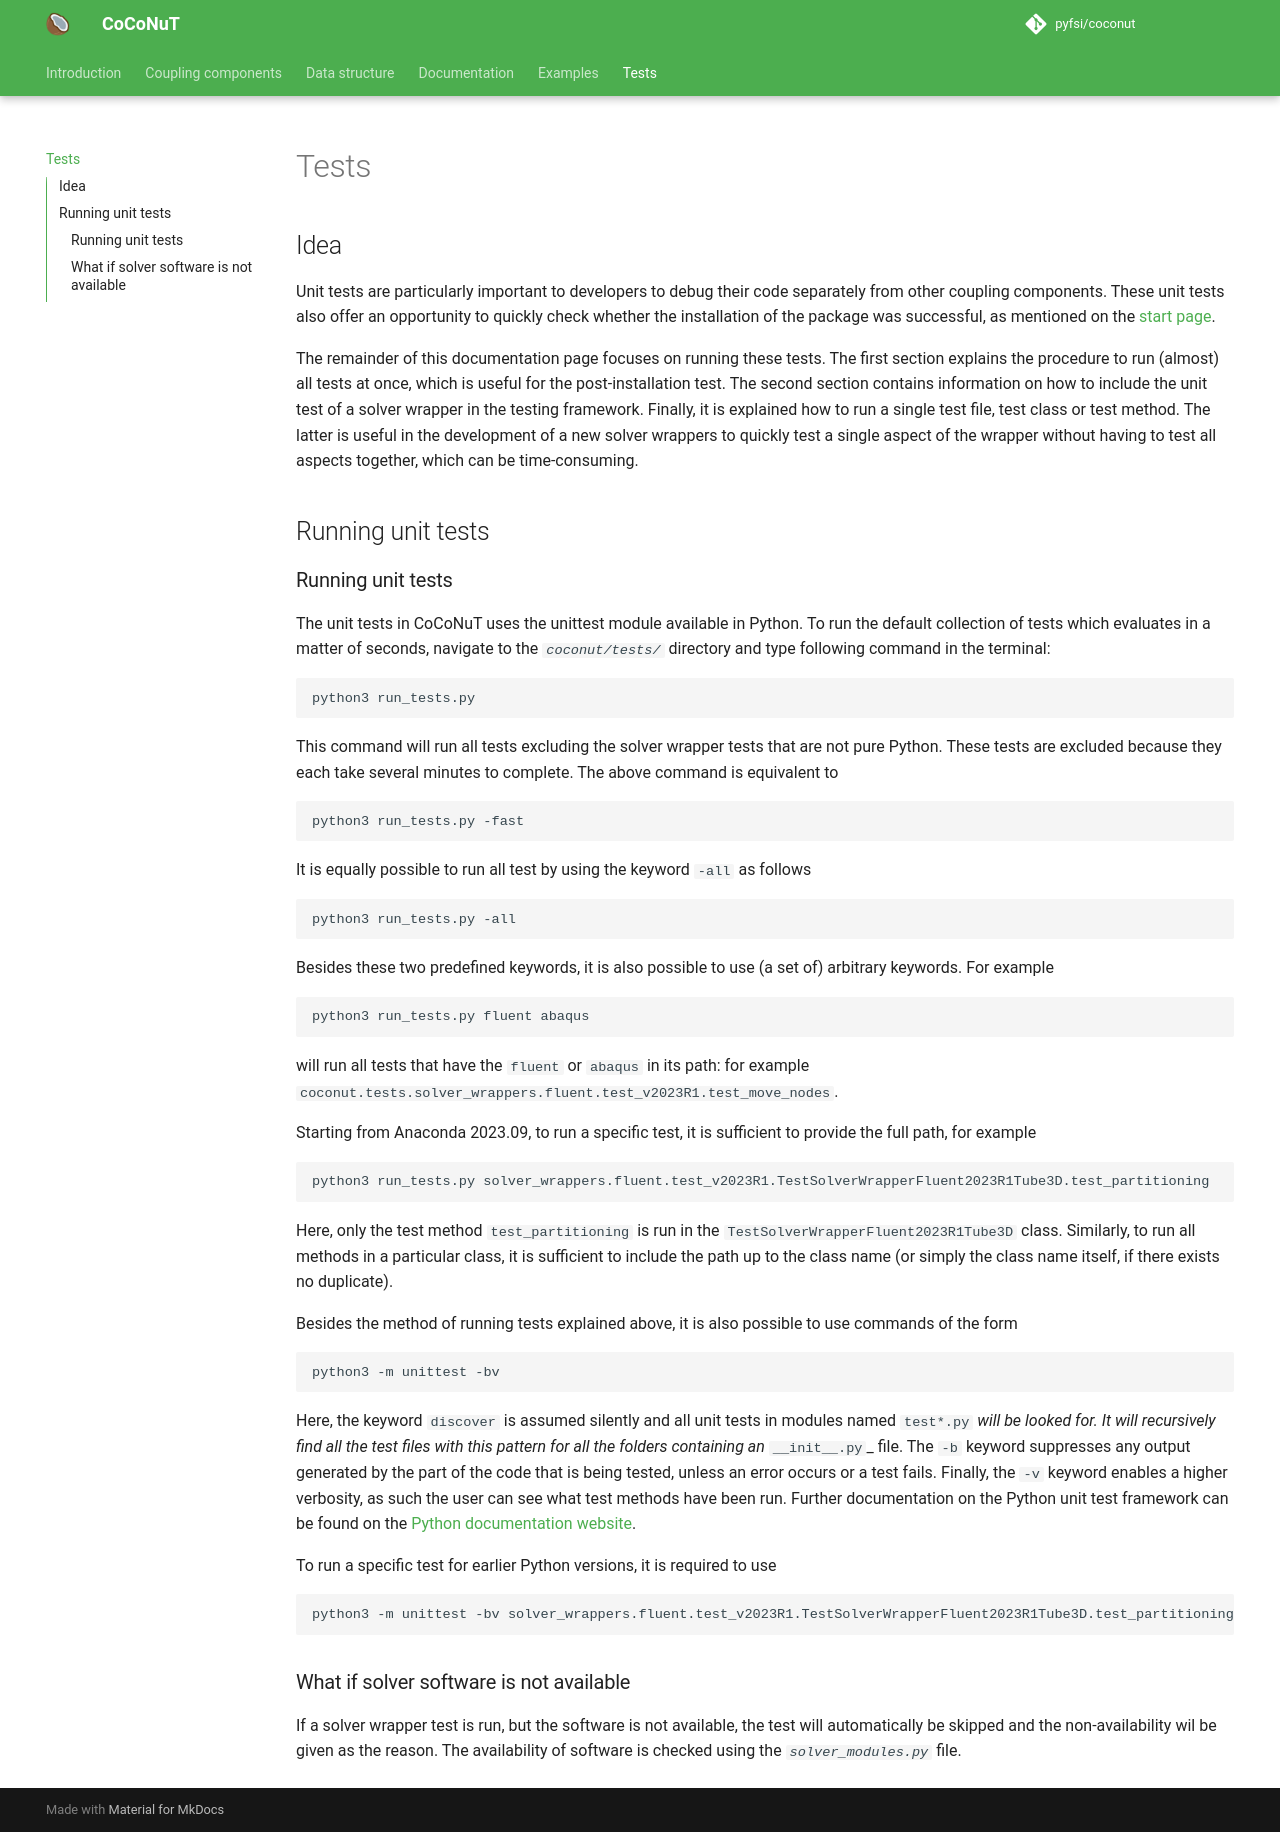

repository: pyfsi/coconut · page: tests.html · generator: mkdocs

# Tests

## Idea

Unit tests are particularly important to developers to debug their code separately from other coupling components. These 
unit tests also offer an opportunity to quickly check whether the installation of the package was successful, as mentioned 
on the [start page](../README.md#quick-test). 

The remainder of this documentation page focuses on running these tests. The first section explains the procedure to run
(almost) all tests at once, which is useful for the post-installation test. The second section contains information on how to 
include the unit test of a solver wrapper in the testing framework. Finally, it is explained how to run a single test file,
test class or test method. The latter is useful in the development of a new solver wrappers to quickly test a single 
aspect of the wrapper without having to test all aspects together, which can be time-consuming. 

## Running unit tests

### Running unit tests
The unit tests in CoCoNuT uses the unittest module available in Python. 
To run the default collection of tests which evaluates in a matter of seconds, navigate to the _`coconut/tests/`_ directory 
and type following command in the terminal:
```bash
python3 run_tests.py
```
This command will run all tests excluding the solver wrapper tests that are not pure Python.
These tests are excluded because they each take several minutes to complete.
The above command is equivalent to 
```bash
python3 run_tests.py -fast
```
It is equally possible to run all test by using the keyword `-all` as follows
```bash
python3 run_tests.py -all
```
Besides these two predefined keywords, it is also possible to use (a set of) arbitrary keywords.
For example
```bash
python3 run_tests.py fluent abaqus
```
will run all tests that have the `fluent` or `abaqus` in its path: for example
`coconut.tests.solver_wrappers.fluent.test_v2023R1.test_move_nodes`.

Starting from Anaconda 2023.09, to run a specific test, it is sufficient to provide the full path, for example
```bash
python3 run_tests.py solver_wrappers.fluent.test_v2023R1.TestSolverWrapperFluent2023R1Tube3D.test_partitioning
```
Here, only the test method `test_partitioning` is run in the `TestSolverWrapperFluent2023R1Tube3D` class.
Similarly, to run all methods in a particular class, it is sufficient to include the path up to the class name (or simply the class name itself, if there exists no duplicate).

Besides the method of running tests explained above, it is also possible to use commands of the form
```bash
python3 -m unittest -bv
```
Here, the keyword `discover` is assumed silently and all unit tests in modules named `test*.py`_ will be looked for.
It will recursively find all the test files with this pattern for all the folders containing an _`__init__.py`_ file. 
The `-b` keyword suppresses any output generated by the part of the code that is being tested, unless an error occurs or a test fails. 
Finally, the `-v` keyword enables a higher verbosity, as such the user can see what test methods have been run. Further documentation 
on the Python unit test framework can be found on the [Python documentation website](https://docs.python.org/3/library/unittest.html).

To run a specific test for earlier Python versions, it is required to use
```bash
python3 -m unittest -bv solver_wrappers.fluent.test_v2023R1.TestSolverWrapperFluent2023R1Tube3D.test_partitioning
```

### What if solver software is not available
If a solver wrapper test is run, but the software is not available, the test will automatically be skipped and the non-availability wil be given
as the reason.
The availability of software is checked using the _`solver_modules.py`_ file.
